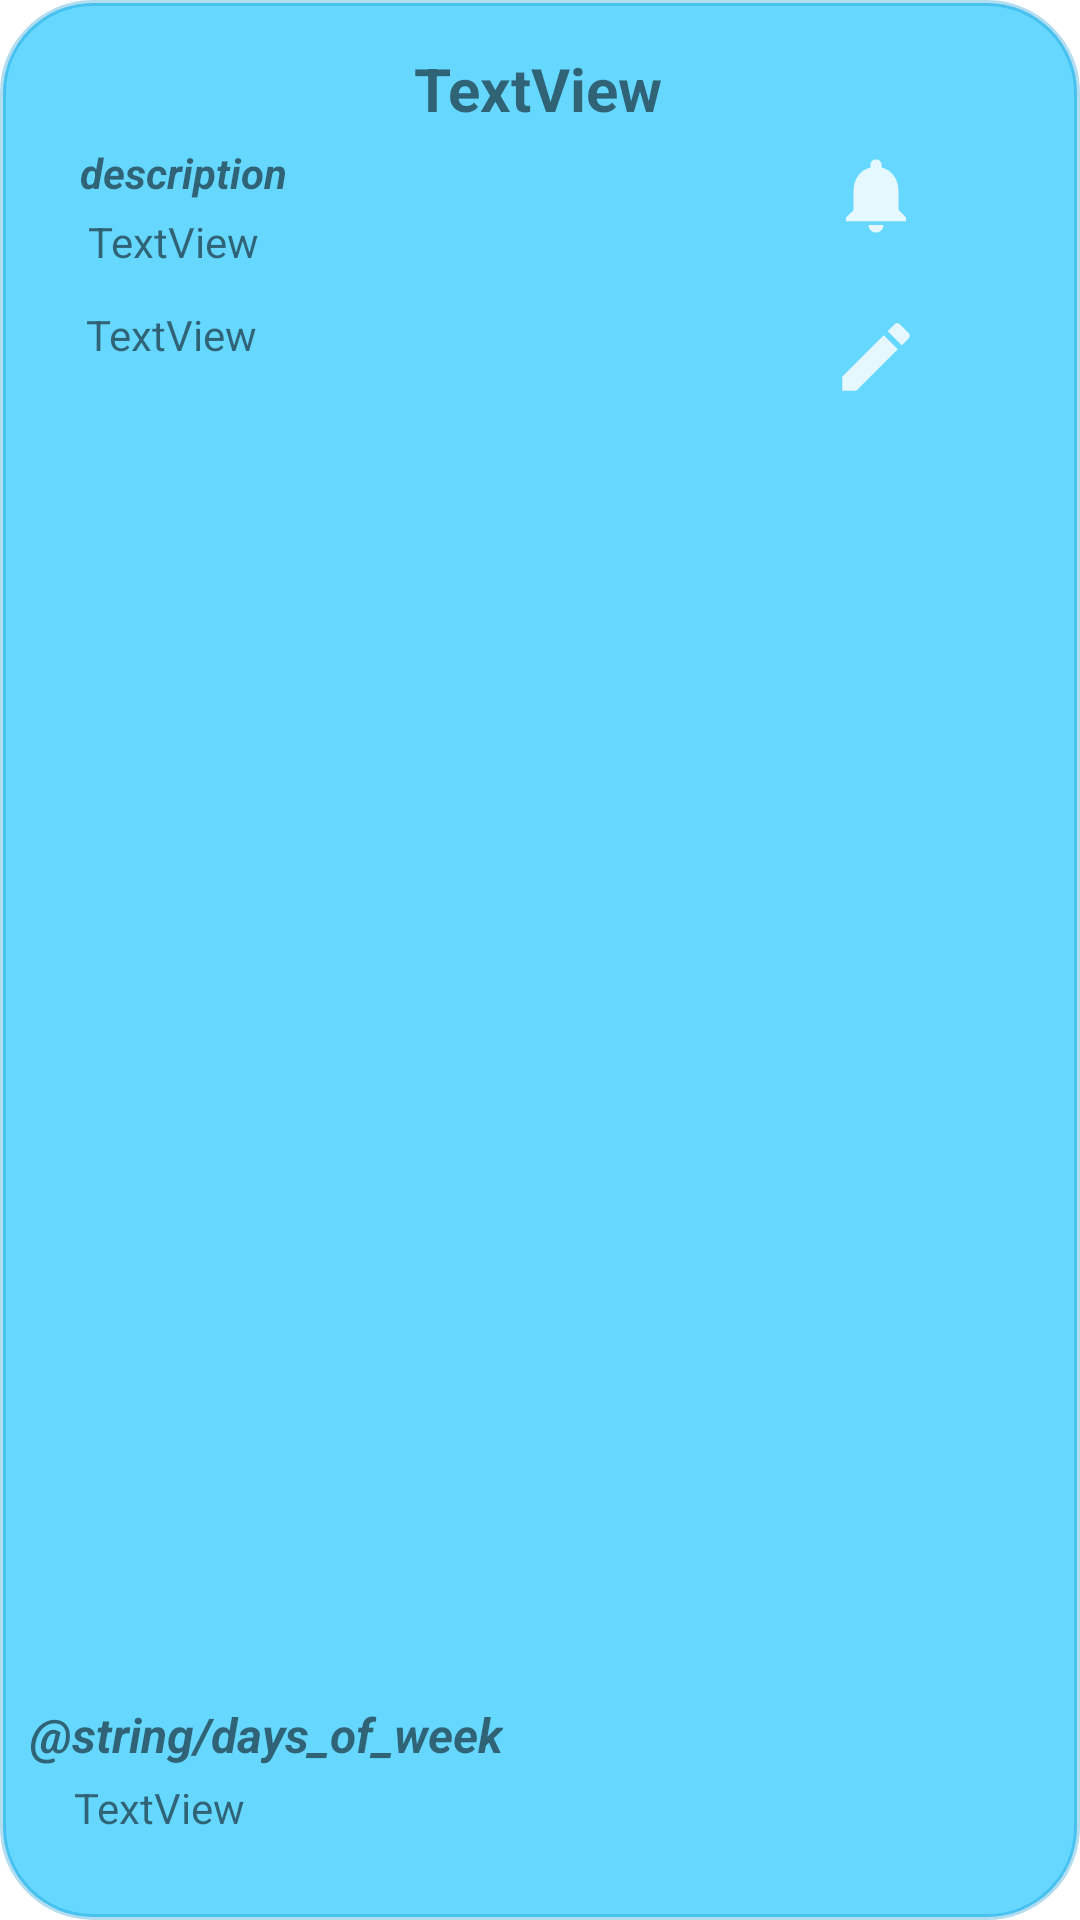

Reconstruct the res/layout file that produces this screen, plus the resources it refers to.
<!-- AndroidManifest.xml: application theme Theme.Weather -->
<!-- res/layout/alert_co.xml -->
<?xml version="1.0" encoding="utf-8"?>
<androidx.constraintlayout.widget.ConstraintLayout xmlns:android="http://schemas.android.com/apk/res/android"
    xmlns:app="http://schemas.android.com/apk/res-auto"
    xmlns:tools="http://schemas.android.com/tools"
    android:layout_width="match_parent"
    android:layout_height="wrap_content"
    android:layout_margin="20dp"
    android:background="@drawable/recycler_background">

    <TextView
        android:id="@+id/alert_desc"
        android:layout_width="wrap_content"
        android:layout_height="wrap_content"
        android:layout_marginStart="10dp"
        android:layout_marginTop="28dp"
        android:layout_marginEnd="10dp"
        android:text="TextView"
        app:layout_constraintEnd_toStartOf="@+id/btn_notification_alrt"
        app:layout_constraintHorizontal_bias="0.096"
        app:layout_constraintStart_toStartOf="parent"
        app:layout_constraintTop_toBottomOf="@+id/alert_weather_city" />

    <TextView
        android:id="@+id/from_to_and_custom"
        android:layout_width="wrap_content"
        android:layout_height="wrap_content"
        android:layout_marginStart="10dp"
        android:layout_marginTop="12dp"
        android:layout_marginEnd="10dp"

        android:text="TextView"
        app:layout_constraintEnd_toStartOf="@+id/btn_edit_alert"
        app:layout_constraintHorizontal_bias="0.093"
        app:layout_constraintStart_toStartOf="parent"
        app:layout_constraintTop_toBottomOf="@+id/alert_desc" />

    <ImageView
        android:id="@+id/btn_edit_alert"
        android:layout_width="wrap_content"
        android:layout_height="wrap_content"
        android:layout_marginTop="24dp"
        android:src="@drawable/edit_ic_30"
        app:layout_constraintEnd_toEndOf="parent"
        app:layout_constraintHorizontal_bias="0.839"
        app:layout_constraintStart_toStartOf="parent"
        app:layout_constraintTop_toBottomOf="@+id/btn_notification_alrt" />

    <ImageView
        android:id="@+id/btn_notification_alrt"
        android:layout_width="wrap_content"
        android:layout_height="wrap_content"
        android:layout_marginTop="50dp"
        android:src="@drawable/notifi_ic_30"
        app:layout_constraintEnd_toEndOf="parent"
        app:layout_constraintHorizontal_bias="0.839"
        app:layout_constraintStart_toStartOf="parent"
        app:layout_constraintTop_toTopOf="parent" />

    <TextView
        android:id="@+id/txt_alert_days"
        android:layout_width="wrap_content"
        android:layout_height="wrap_content"
        android:layout_marginBottom="28dp"
        android:nestedScrollingEnabled="true"
        android:overScrollMode="always"
        android:scrollHorizontally="true"
        android:text="TextView"
        app:layout_constraintBottom_toBottomOf="parent"
        app:layout_constraintEnd_toEndOf="parent"
        app:layout_constraintHorizontal_bias="0.05"
        app:layout_constraintStart_toStartOf="@+id/textView7" />

    <TextView
        android:id="@+id/textView7"
        android:layout_width="wrap_content"
        android:layout_height="wrap_content"
        android:layout_marginTop="30dp"
        android:layout_marginBottom="4dp"
        android:text="@string/days_of_week"
        android:textSize="16sp"
        android:textStyle="bold|italic"
        app:layout_constraintBottom_toTopOf="@+id/txt_alert_days"
        app:layout_constraintEnd_toEndOf="parent"
        app:layout_constraintHorizontal_bias="0.05"
        app:layout_constraintStart_toStartOf="parent"
        app:layout_constraintTop_toBottomOf="@+id/from_to_and_custom"
        app:layout_constraintVertical_bias="1.0" />

    <TextView
        android:id="@+id/alert_weather_city"
        android:layout_width="wrap_content"
        android:layout_height="wrap_content"
        android:layout_marginTop="16dp"
        android:text="TextView"
        android:textSize="20sp"
        android:textStyle="bold"
        app:layout_constraintEnd_toEndOf="parent"
        app:layout_constraintHorizontal_bias="0.498"
        app:layout_constraintStart_toStartOf="parent"
        app:layout_constraintTop_toTopOf="parent" />

    <TextView
        android:id="@+id/textView9"
        android:layout_width="wrap_content"
        android:layout_height="wrap_content"
        android:layout_marginStart="10dp"
        android:layout_marginEnd="10dp"
        android:layout_marginBottom="4dp"
        android:text="@string/description"
        android:textStyle="bold|italic"
        app:layout_constraintBottom_toTopOf="@+id/alert_desc"
        app:layout_constraintEnd_toEndOf="parent"
        app:layout_constraintHorizontal_bias="0.062"
        app:layout_constraintStart_toStartOf="parent"
        app:layout_constraintTop_toTopOf="parent"
        app:layout_constraintVertical_bias="1.0" />
</androidx.constraintlayout.widget.ConstraintLayout>
<!-- resources referenced by this layout -->
<resources>
  <!-- drawable edit_ic_30 (drawable) -->
  <vector android:height="30dp" android:tint="#E5F8FF"
      android:viewportHeight="24" android:viewportWidth="24"
      android:width="30dp" xmlns:android="http://schemas.android.com/apk/res/android">
      <path android:fillColor="@android:color/white" android:pathData="M3,17.25V21h3.75L17.81,9.94l-3.75,-3.75L3,17.25zM20.71,7.04c0.39,-0.39 0.39,-1.02 0,-1.41l-2.34,-2.34c-0.39,-0.39 -1.02,-0.39 -1.41,0l-1.83,1.83 3.75,3.75 1.83,-1.83z"/>
  </vector>
  <!-- drawable notifi_ic_30 (drawable) -->
  <vector android:height="30dp" android:tint="#E5F8FF"
      android:viewportHeight="24" android:viewportWidth="24"
      android:width="30dp" xmlns:android="http://schemas.android.com/apk/res/android">
      <path android:fillColor="@android:color/white" android:pathData="M12,22c1.1,0 2,-0.9 2,-2h-4c0,1.1 0.89,2 2,2zM18,16v-5c0,-3.07 -1.64,-5.64 -4.5,-6.32L13.5,4c0,-0.83 -0.67,-1.5 -1.5,-1.5s-1.5,0.67 -1.5,1.5v0.68C7.63,5.36 6,7.92 6,11v5l-2,2v1h16v-1l-2,-2z"/>
  </vector>
  <!-- drawable recycler_background (drawable) -->
  <?xml version="1.0" encoding="utf-8"?>
  <shape xmlns:android="http://schemas.android.com/apk/res/android"
      android:shape="rectangle">
      <stroke
          android:width="2dp"
          android:color="#4D008FCC"
          android:dashWidth="50dp" />
      <solid android:color="#9900BFFF" />
      <corners android:radius="30dp" />
  </shape>
  <string name="days_of_week">"ايام الاسبوع "</string>
  <string name="description">description</string>
  <style name="Theme.Weather" parent="Theme.MaterialComponents.DayNight.DarkActionBar">
          
          <item name="colorPrimary">#e5f8ff</item>
          <item name="colorPrimaryVariant">#006aff</item>
          <item name="colorOnPrimary">#003fff</item>
          
          <item name="colorSecondary">#46aacc</item>
          <item name="colorSecondaryVariant">#7EDCFF</item>
          <item name="colorOnSecondary">#b3ffff</item>
  
          <item name="android:statusBarColor" tools:targetApi="l">#3F51B5</item>
  
      </style>
</resources>
